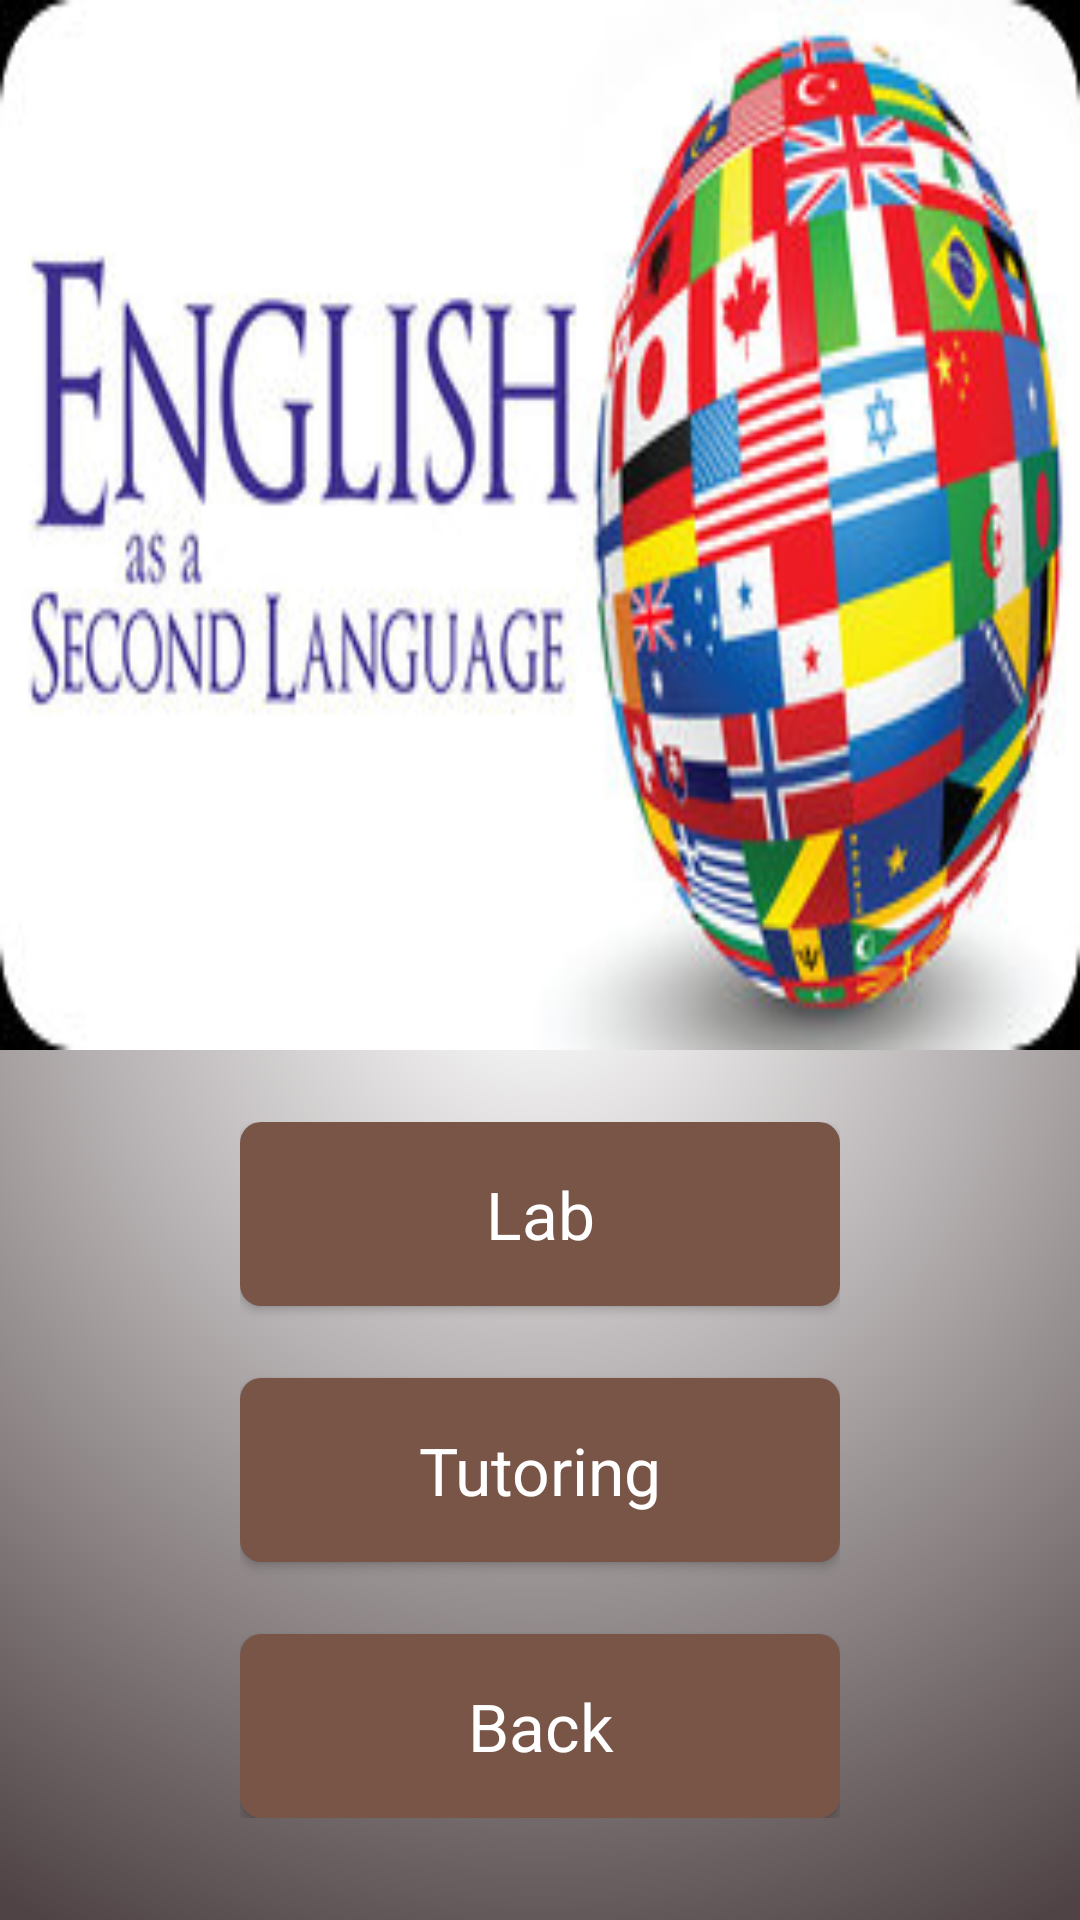

Produce the Android XML layout that renders to this screen, including the resource entries it uses.
<!-- AndroidManifest.xml: application theme AppTheme -->
<!-- res/layout/activity_studentpage.xml -->
<?xml version="1.0" encoding="utf-8"?>
<RelativeLayout
    android:background="@drawable/app_bg"
    xmlns:android="http://schemas.android.com/apk/res/android"
    android:orientation="vertical" android:layout_width="fill_parent"
    android:layout_height="match_parent"
    >
    <ImageView android:src="@drawable/icon"
               android:layout_height="350dp"
        android:layout_width="fill_parent" android:id="@+id/mobiIcon"

               android:scaleType="fitXY"
        />
<LinearLayout
    android:layout_marginTop="24dp"
    android:layout_below="@id/mobiIcon"
    android:layout_centerInParent="true"
    android:orientation="vertical"
    android:layout_width="wrap_content"
    android:layout_height="wrap_content">

    <Button android:text="@string/lab"
            style="@style/button_style"
            android:textAppearance="@style/Base.TextAppearance.AppCompat.Large"
            android:id="@+id/lab"
            android:layout_width="200dp"
            android:layout_gravity="center_horizontal"
            android:layout_height="wrap_content"/>


    <Button android:text="@string/tutoring"
            style="@style/button_style"
            android:textAppearance="@style/Base.TextAppearance.AppCompat.Large"
            android:layout_marginTop="24dp"
            android:layout_marginBottom="24dp"
            android:id="@+id/tutoring"
            android:layout_width="200dp"
            android:layout_height="wrap_content"
            android:layout_gravity="center_horizontal"/>

    <Button
        android:text="@string/back"
        style="@style/button_style"
        android:textAppearance="@style/Base.TextAppearance.AppCompat.Large"
        android:id="@+id/back"
        android:layout_width="200dp"
        android:layout_height="wrap_content"
        android:layout_gravity="center_horizontal"/>
</LinearLayout>
</RelativeLayout>
<!-- resources referenced by this layout -->
<resources>
  <!-- drawable app_bg (drawable) -->
  <?xml version="1.0" encoding="utf-8"?>
  <shape xmlns:android="http://schemas.android.com/apk/res/android"
         android:shape="rectangle" >
  
      <gradient
          android:startColor="#fff"
          android:endColor="#4f4345"
          android:type="radial"
          android:gradientRadius="100%p"/>
  
  </shape>
  <!-- drawable icon: jpg bitmap (drawable, 74679 bytes) -->
  <string name="back">Back</string>
  <string name="lab">Lab</string>
  <string name="tutoring">Tutoring</string>
  <style name="button_style">
          <item name="android:padding">16dp</item>
          <item name="android:background">@drawable/button_bg</item>
          <item name="android:textColor">#fff</item>
      </style>
  <style name="AppTheme" parent="Theme.AppCompat.Light.DarkActionBar">
  
          
      </style>
  <!-- drawable button_bg (drawable) -->
  <?xml version="1.0" encoding="utf-8"?>
  <selector xmlns:android="http://schemas.android.com/apk/res/android">
  
      <item android:state_activated="true" android:drawable="@drawable/rounded_light_bg"/>
      <item android:state_pressed="true" android:drawable="@drawable/rounded_light_bg"/>
      <item android:state_selected="true" android:drawable="@drawable/rounded_light_bg"/>
      <item android:drawable="@drawable/round_btn_bg"/>
  
  </selector>
  <!-- drawable rounded_light_bg (drawable) -->
  <?xml version="1.0" encoding="UTF-8"?>
  <shape xmlns:android="http://schemas.android.com/apk/res/android">
      <solid android:color="#A1887F"/>
  
      
      
  
      <padding android:left="1dp"
               android:top="1dp"
               android:right="1dp"
               android:bottom="1dp" />
  
      <corners android:bottomRightRadius="7dp"
               android:bottomLeftRadius="7dp"
               android:topLeftRadius="7dp"
               android:topRightRadius="7dp" />
  </shape>
  <!-- drawable round_btn_bg (drawable) -->
  <?xml version="1.0" encoding="UTF-8"?>
  <shape xmlns:android="http://schemas.android.com/apk/res/android">
      <solid android:color="#795548"/>
  
      
      
  
      <padding android:left="1dp"
               android:top="1dp"
               android:right="1dp"
               android:bottom="1dp" />
  
      <corners android:bottomRightRadius="7dp"
               android:bottomLeftRadius="7dp"
               android:topLeftRadius="7dp"
               android:topRightRadius="7dp" />
  </shape>
</resources>
